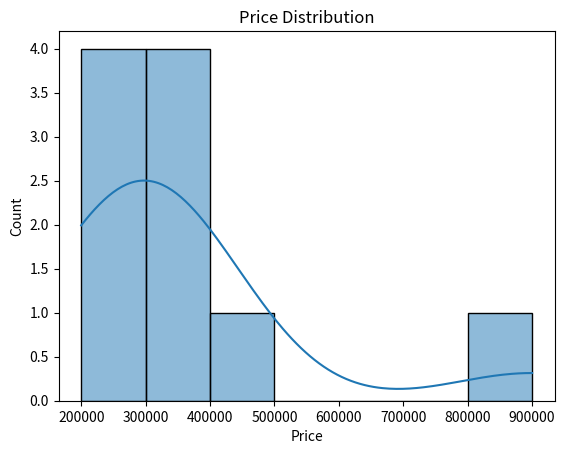
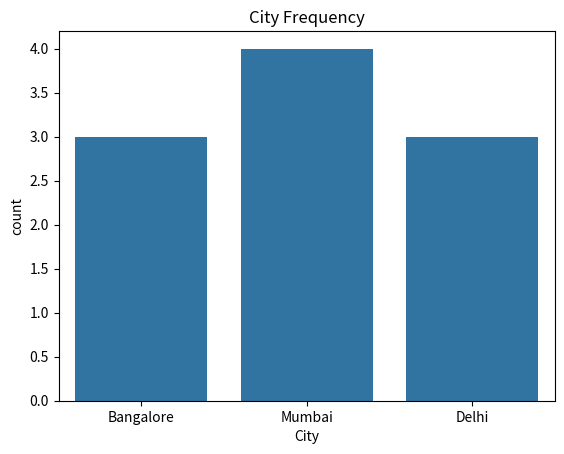

Source code (Python) for these figures, in order:
import pandas as pd
import matplotlib.pyplot as plt
import seaborn as sns

data = {
    "Price": [200000, 220000, 250000, 270000, 300000,
              320000, 350000, 370000, 400000, 900000],
    "City": ["Bangalore", "Mumbai", "Bangalore", "Delhi",
             "Mumbai", "Delhi", "Bangalore", "Mumbai",
             "Delhi", "Mumbai"]
}

df = pd.DataFrame(data)

sns.histplot(df["Price"], kde=True)
plt.title("Price Distribution")
plt.show()

print("Skewness:", df["Price"].skew())
print("Kurtosis:", df["Price"].kurt())

sns.countplot(x="City", data=df)
plt.title("City Frequency")
plt.show()
